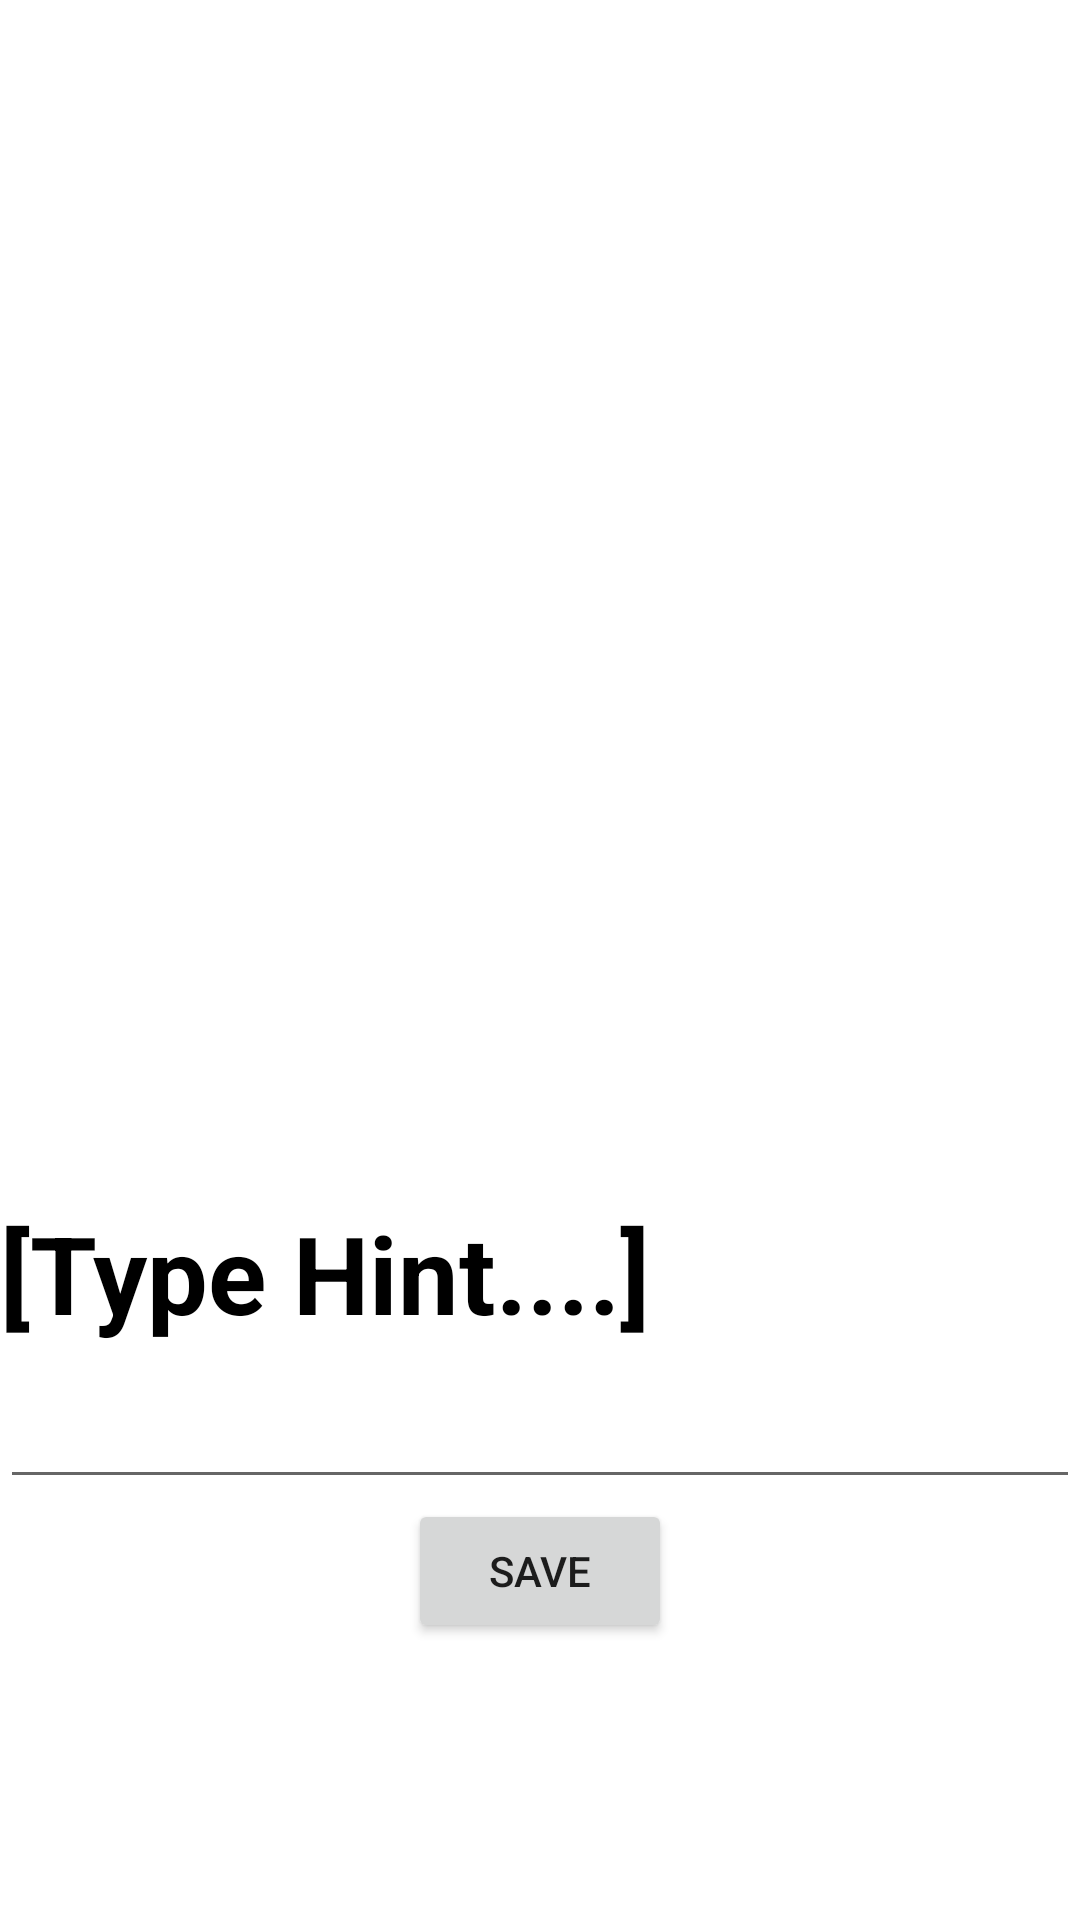

The Android layout XML behind this screen, and the referenced resources:
<!-- AndroidManifest.xml: application theme Theme.MyApplication -->
<!-- res/layout/fragment_second.xml -->
<?xml version="1.0" encoding="utf-8"?>
<androidx.constraintlayout.widget.ConstraintLayout xmlns:android="http://schemas.android.com/apk/res/android"
    xmlns:app="http://schemas.android.com/apk/res-auto"
    xmlns:tools="http://schemas.android.com/tools"
    android:layout_width="match_parent"
    android:layout_height="match_parent"
    tools:context=".ui.SecondFragment">

    <ImageView
        android:id="@+id/iv_hint_image"
        android:layout_width="match_parent"
        android:layout_height="@dimen/image_hint_height"
        android:contentDescription="@string/content_description_hint_image"
        android:scaleType="fitCenter"
        app:layout_constraintStart_toStartOf="parent"
        app:layout_constraintTop_toTopOf="parent" />

    <TextView
        android:id="@+id/tv_hint_label"
        android:layout_width="match_parent"
        android:layout_height="wrap_content"
        android:text="@string/type_hint"
        android:textSize="@dimen/edit_hint_label_text_size"
        android:textStyle="bold"
        android:textColor="@color/black"
        app:layout_constraintStart_toStartOf="parent"
        app:layout_constraintTop_toBottomOf="@+id/iv_hint_image"/>

    <EditText
        android:id="@+id/et_hint"
        android:layout_width="match_parent"
        android:layout_height="0dp"
        android:singleLine="false"
        android:inputType="text"
        android:layout_marginTop="@dimen/edit_hint_margin_top"
        app:layout_constraintStart_toStartOf="parent"
        app:layout_constraintTop_toBottomOf="@+id/tv_hint_label"
        app:layout_constraintEnd_toEndOf="parent"
        />

    <Button
        android:id="@+id/bt_save"
        android:layout_width="wrap_content"
        android:layout_height="wrap_content"
        android:text="@string/save"
        app:layout_constraintStart_toStartOf="parent"
        app:layout_constraintEnd_toEndOf="parent"
        app:layout_constraintTop_toBottomOf="@id/et_hint"/>
</androidx.constraintlayout.widget.ConstraintLayout>
<!-- resources referenced by this layout -->
<resources>
  <dimen name="edit_hint_label_text_size">36sp</dimen>
  <dimen name="edit_hint_margin_top">10dp</dimen>
  <dimen name="image_hint_height">400dp</dimen>
  <string name="content_description_hint_image">Hint Image</string>
  <string name="save">Save</string>
  <string name="type_hint">[Type Hint....]</string>
  <style name="Theme.MyApplication" parent="Theme.MaterialComponents.DayNight.DarkActionBar">
          
          <item name="colorPrimary">@color/purple_500</item>
          <item name="colorPrimaryVariant">@color/purple_700</item>
          <item name="colorOnPrimary">@color/white</item>
          
          <item name="colorSecondary">@color/teal_200</item>
          <item name="colorSecondaryVariant">@color/teal_700</item>
          <item name="colorOnSecondary">@color/black</item>
          
          <item name="android:statusBarColor" tools:targetApi="l">?attr/colorPrimaryVariant</item>
          
      </style>
  <!-- not gathered from this repository: default colours our renderer supplied (Android Studio template values) -->
  <color name="purple_500">#FF6200EE</color>
  <color name="purple_700">#FF3700B3</color>
  <color name="teal_200">#FF03DAC5</color>
  <color name="teal_700">#FF018786</color>
  <color name="black">#FF000000</color>
  <color name="white">#FFFFFFFF</color>
</resources>
